Dataset: CitrusLeafPathology-14-Aug (GitHub, Aurelia-Maris-Crystalthrone/YouKang). Classes: anthracnose, bacterial blight, black spot, citrus canker, citrus mite, curl leaf, curl virus, deficiency leaf, dry leaf, greening, healthy, melanose, sooty mould, spider mite.

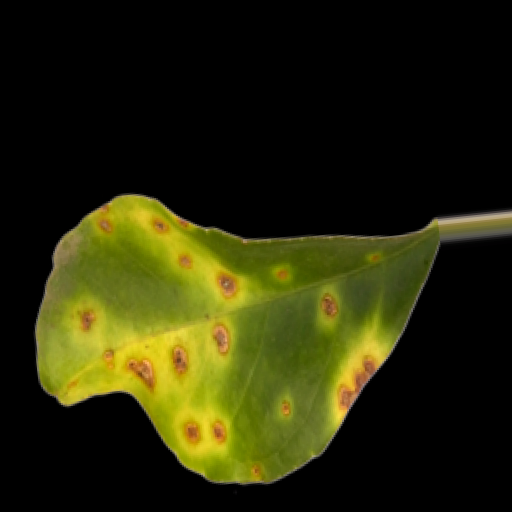
Label: citrus canker

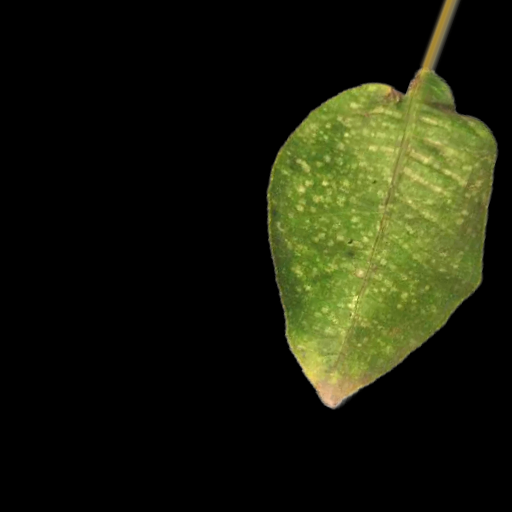
Label: citrus mite

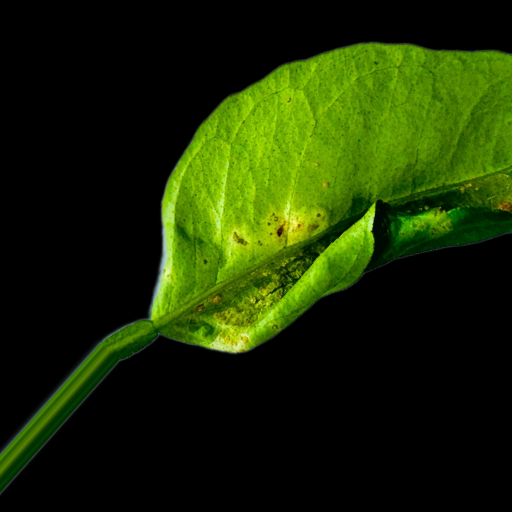
Label: anthracnose

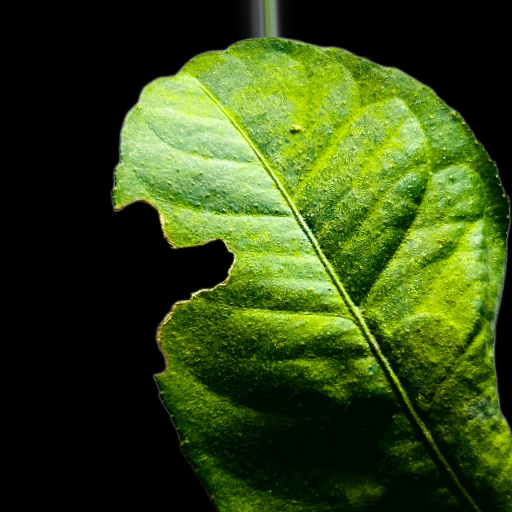
Label: deficiency leaf

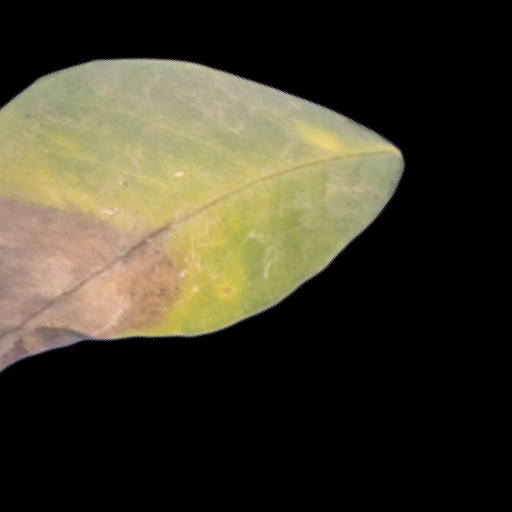
Label: black spot

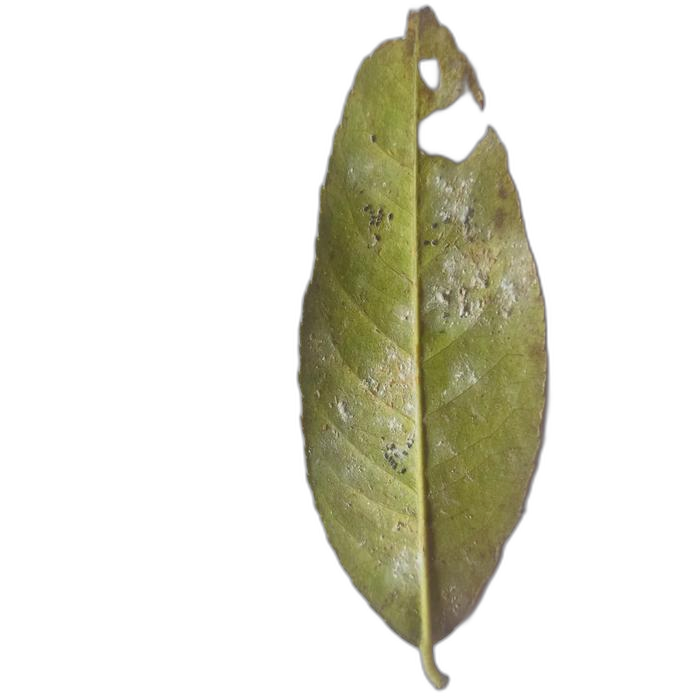
Label: sooty mould
